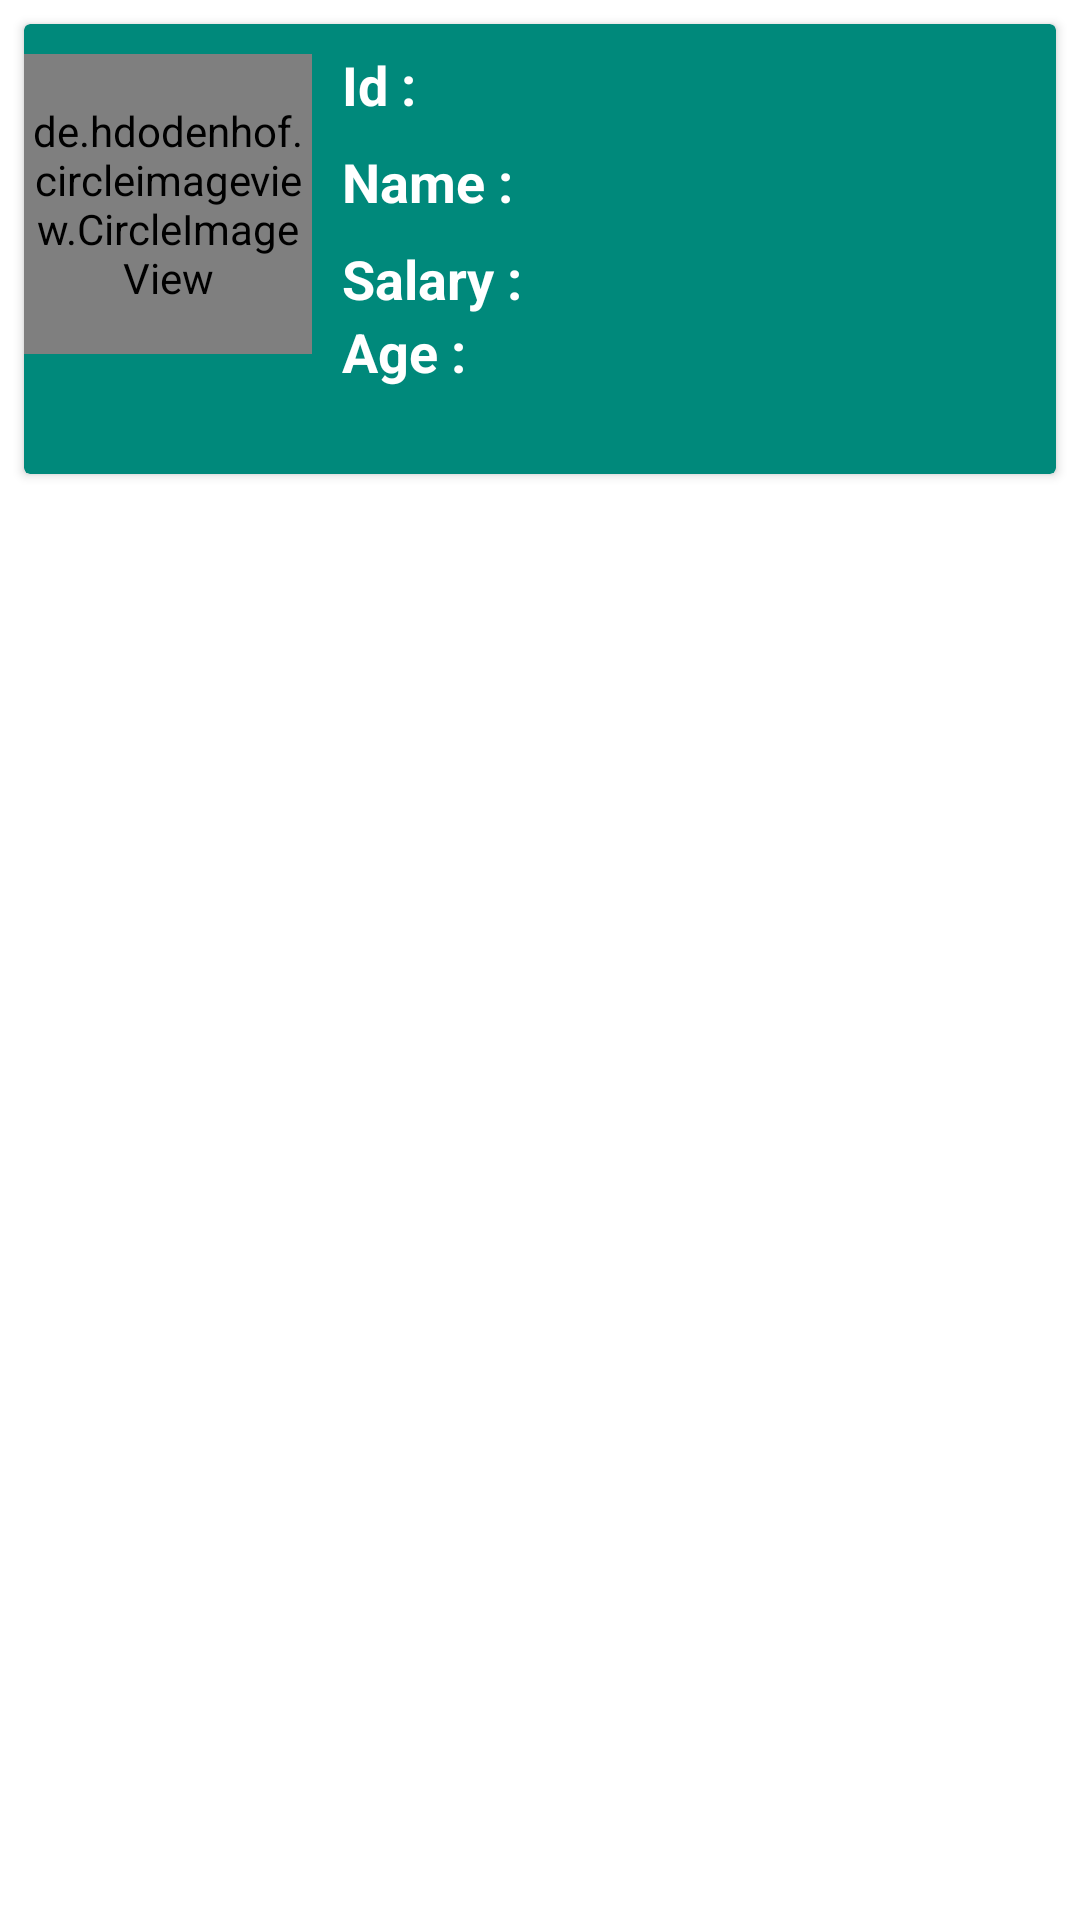

This screen was rendered from an Android layout file. Write that file and the resources it references.
<!-- AndroidManifest.xml: application theme Theme.TeamLeaseEdtech -->
<!-- res/layout/employee_row.xml -->
<?xml version="1.0" encoding="utf-8"?>
<androidx.constraintlayout.widget.ConstraintLayout xmlns:android="http://schemas.android.com/apk/res/android"
    xmlns:app="http://schemas.android.com/apk/res-auto"
    android:layout_width="match_parent"
    android:layout_height="wrap_content">

    <androidx.cardview.widget.CardView
        android:layout_width="match_parent"
        android:layout_height="150dp"
        android:layout_marginStart="8dp"
        android:layout_marginTop="8dp"
        android:layout_marginEnd="8dp"
        app:cardBackgroundColor="#00897B"
        app:layout_constraintEnd_toEndOf="parent"
        app:layout_constraintStart_toStartOf="parent"
        app:layout_constraintTop_toTopOf="parent">

        <LinearLayout
            android:layout_width="match_parent"
            android:layout_height="match_parent"
            android:orientation="horizontal">

            <de.hdodenhof.circleimageview.CircleImageView
                android:id="@+id/profile_image"
                android:layout_width="96dp"
                android:layout_height="100dp"
                android:layout_marginTop="10dp"
                android:src="@drawable/image"
                app:civ_border_color="#FF000000"
                app:civ_border_width="2dp" />

            <LinearLayout
                android:layout_width="match_parent"
                android:layout_height="match_parent"
                android:layout_marginLeft="10dp"
                android:orientation="vertical">

                <LinearLayout
                    android:layout_width="match_parent"
                    android:layout_height="wrap_content"
                    android:orientation="horizontal"
                    android:weightSum="2">

                    <TextView
                        android:layout_width="match_parent"
                        android:layout_height="wrap_content"
                        android:layout_marginTop="8dp"
                        android:layout_weight="1.4"
                        android:text="Id : "
                        android:textColor="#FFFFFF"
                        android:textSize="18sp"
                        android:textStyle="bold" />

                    <TextView
                        android:id="@+id/id"
                        android:layout_width="match_parent"
                        android:layout_height="wrap_content"
                        android:layout_marginTop="8dp"
                        android:layout_weight="0.7"
                        android:textColor="#FFFFFF"
                        android:textSize="18sp"
                        android:textStyle="normal" />
                </LinearLayout>

                <LinearLayout
                    android:layout_width="match_parent"
                    android:layout_height="wrap_content"
                    android:orientation="horizontal"
                    android:weightSum="2">

                    <TextView
                        android:layout_width="match_parent"
                        android:layout_height="wrap_content"
                        android:layout_marginTop="8dp"
                        android:layout_weight="1.4"
                        android:text="Name : "
                        android:textColor="#FFFFFF"
                        android:textSize="18sp"
                        android:textStyle="bold" />

                    <TextView
                        android:id="@+id/name"
                        android:layout_width="match_parent"
                        android:layout_height="wrap_content"
                        android:layout_marginTop="8dp"
                        android:layout_weight="0.6"
                        android:textColor="#FFFFFF"
                        android:textSize="18sp"
                        android:textStyle="normal" />
                </LinearLayout>

                <LinearLayout
                    android:layout_width="match_parent"
                    android:layout_height="wrap_content"
                    android:orientation="horizontal"
                    android:weightSum="2">

                    <TextView
                        android:layout_width="match_parent"
                        android:layout_height="wrap_content"
                        android:layout_marginTop="8dp"
                        android:layout_weight="1.4"
                        android:text="Salary : "
                        android:textColor="#FFFFFF"
                        android:textSize="18sp"
                        android:textStyle="bold" />

                    <TextView
                        android:id="@+id/salary"
                        android:layout_width="match_parent"
                        android:layout_height="wrap_content"
                        android:layout_marginTop="8dp"
                        android:layout_weight="0.7"
                        android:textColor="#FFFFFF"
                        android:textSize="18sp"
                        android:textStyle="normal" />

                </LinearLayout>

                <LinearLayout
                    android:layout_width="match_parent"
                    android:layout_height="wrap_content"
                    android:orientation="horizontal"
                    android:weightSum="2">

                    <TextView
                        android:layout_width="match_parent"
                        android:layout_height="wrap_content"
                        android:layout_weight="1.4"
                        android:text="Age : "
                        android:textColor="#FFFFFF"
                        android:textSize="18sp"
                        android:textStyle="bold" />

                    <TextView
                        android:id="@+id/age"
                        android:layout_width="match_parent"
                        android:layout_height="wrap_content"
                        android:layout_weight="0.7"
                        android:textColor="#FFFFFF"
                        android:textSize="18sp"
                        android:textStyle="normal" />
                </LinearLayout>


            </LinearLayout>

        </LinearLayout>

    </androidx.cardview.widget.CardView>
</androidx.constraintlayout.widget.ConstraintLayout>
<!-- resources referenced by this layout -->
<resources>
  <style name="Theme.TeamLeaseEdtech" parent="Theme.MaterialComponents.DayNight.DarkActionBar">
          
          <item name="colorPrimary">@color/purple_500</item>
          <item name="colorPrimaryVariant">@color/purple_700</item>
          <item name="colorOnPrimary">@color/white</item>
          
          <item name="colorSecondary">@color/teal_200</item>
          <item name="colorSecondaryVariant">@color/teal_700</item>
          <item name="colorOnSecondary">@color/black</item>
          
          <item name="android:statusBarColor" tools:targetApi="l">?attr/colorPrimaryVariant</item>
          
      </style>
  <color name="purple_500">#FF018786</color>
  <color name="purple_700">#FF018786</color>
  <color name="white">#FFFFFFFF</color>
  <color name="teal_200">#FF03DAC5</color>
  <color name="teal_700">#FF018786</color>
  <color name="black">#FFFFFFFF</color>
</resources>
